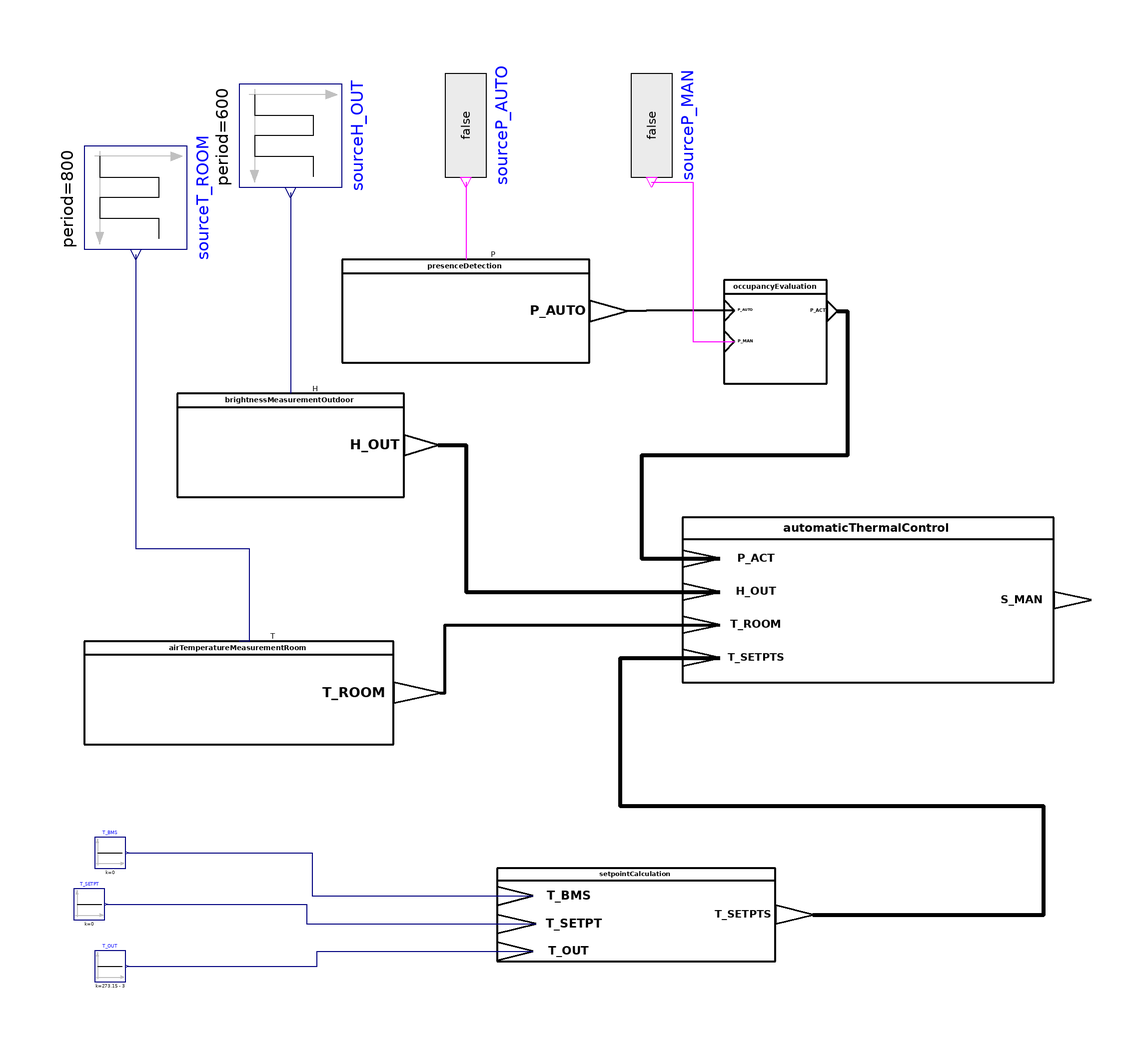

The Modelica model whose source follows is shown above as a component diagram (icons at their Placement, wires along their Line points).

model TesterAutomaticThermalControl
  "Model for testing the functionality of TesterAutomaticThermalControl"
  extends Modelica.Icons.Example;

  Sunshading.AutomaticThermalControl automaticThermalControl(
    PAR_S_COOL={1,45},
    PAR_H_ACT=200,
    PAR_S_HEAT={0,10})
    annotation (Placement(transformation(extent={{22,-20},{94,12}})));
  Modelica.Blocks.Sources.Constant T_BMS(k=0)
    annotation (Placement(transformation(extent={{-92,-56},{-86,-50}})));
  Modelica.Blocks.Sources.Constant T_SETPT(k=0)
    annotation (Placement(transformation(extent={{-96,-66},{-90,-60}})));
  RoomClimate.SetpointCalculation setpointCalculation
    annotation (Placement(transformation(extent={{-14,-74},{40,-56}})));
  Modelica.Blocks.Sources.Constant T_OUT(k=273.15 - 3)
    annotation (Placement(transformation(extent={{-92,-78},{-86,-72}})));
  SensorFunctions.PresenceDetection
                    presenceDetection(PAR_HOLD=60, holdingActive=true)
    "Value for sensor based presence indication in rooms (true = occupied / false = unoccupied)"
    annotation (Placement(transformation(extent={{-44,42},{4,62}})));
  Modelica.Blocks.Sources.BooleanExpression sourceP_AUTO(y=false)
    "Force that room is unoccupied."
    annotation (Placement(transformation(
        extent={{-10,-10},{10,10}},
        rotation=270,
        origin={-20,88})));
  SensorFunctions.BrightnessMeasurementFunctions.BrightnessMeasurementOutdoor
    brightnessMeasurementOutdoor
    annotation (Placement(transformation(extent={{-76,16},{-32,36}})));
  Modelica.Blocks.Sources.Pulse          sourceH_OUT(
    period=600,
    nperiod=1,
    offset=500,
    startTime=800,
    amplitude=-450) "Vary the outdoor illuminance between 500 and 50 lux"
                                                            annotation (
      Placement(transformation(
        extent={{-10,-10},{10,10}},
        rotation=270,
        origin={-54,86})));
  SensorFunctions.AirTemperatureMeasurementFunctions.AirTemperatureMeasurementRoom
    airTemperatureMeasurementRoom
    annotation (Placement(transformation(extent={{-94,-32},{-34,-12}})));
  Modelica.Blocks.Sources.Pulse    sourceT_ROOM(
    amplitude=-3,
    offset=273.15 + 22,
    width=50,
    period=800,
    startTime=100,
    nperiod=2) "Room temperature osciilates between 22 and 19 degree Celsius"
                                                               annotation (
      Placement(transformation(
        extent={{-10,-10},{10,10}},
        rotation=270,
        origin={-84,74})));
  Basic.OccupancyEvaluation occupancyEvaluation(PAR_BEH=true)
    annotation (Placement(transformation(extent={{30,38},{50,58}})));
  Modelica.Blocks.Sources.BooleanExpression sourceP_MAN(y=false)
    "Enforce that room is unoccupied."
    annotation (Placement(transformation(
        extent={{-10,-10},{10,10}},
        rotation=270,
        origin={16,88})));
equation

  connect(setpointCalculation.T_SETPTS, automaticThermalControl.T_SETPTS)
    annotation (Line(
      points={{47.29,-65},{92,-65},{92,-44},{10,-44},{10,-15.2},{29.2,-15.2}},
      color={0,0,0},
      thickness=1,
      smooth=Smooth.None));
  connect(brightnessMeasurementOutdoor.H_OUT, automaticThermalControl.H_OUT)
    annotation (Line(
      points={{-25.4,26},{-20,26},{-20,-2.4},{29.2,-2.4}},
      color={0,0,0},
      thickness=1,
      smooth=Smooth.None));
  connect(airTemperatureMeasurementRoom.T_ROOM, automaticThermalControl.T_ROOM)
    annotation (Line(
      points={{-25,-22},{-24,-22},{-24,-8.8},{29.2,-8.8}},
      color={0,0,0},
      thickness=1,
      smooth=Smooth.None));
  connect(occupancyEvaluation.P_AUTO, presenceDetection.P_AUTO) annotation (
      Line(
      points={{32.1,52.1},{15.05,52.1},{15.05,52},{11.2,52}},
      color={0,0,0},
      thickness=1,
      smooth=Smooth.None));
  connect(occupancyEvaluation.P_ACT, automaticThermalControl.P_ACT) annotation (
     Line(
      points={{52,52},{54,52},{54,24},{14,24},{14,4},{29.2,4}},
      color={0,0,0},
      thickness=1,
      smooth=Smooth.None));
  connect(sourceP_AUTO.y, presenceDetection.P)
    annotation (Line(points={{-20,77},{-20,77},{-20,62}}, color={255,0,255}));
  connect(sourceP_MAN.y, occupancyEvaluation.P_MAN) annotation (Line(points={{
          16,77},{24,77},{24,46.1},{32.1,46.1}}, color={255,0,255}));
  connect(sourceH_OUT.y, brightnessMeasurementOutdoor.H)
    annotation (Line(points={{-54,75},{-54,75},{-54,36}}, color={0,0,127}));
  connect(sourceT_ROOM.y, airTemperatureMeasurementRoom.T) annotation (Line(
        points={{-84,63},{-84,63},{-84,6},{-74,6},{-74,6},{-62,6},{-62,-12},{
          -64,-12}}, color={0,0,127}));
  connect(T_BMS.y, setpointCalculation.T_BMS) annotation (Line(points={{-85.7,
          -53},{-49.85,-53},{-49.85,-61.4},{-6.98,-61.4}}, color={0,0,127}));
  connect(T_SETPT.y, setpointCalculation.T_SETPT) annotation (Line(points={{
          -89.7,-63},{-50.85,-63},{-50.85,-66.8},{-6.44,-66.8}}, color={0,0,127}));
  connect(T_OUT.y, setpointCalculation.T_OUT) annotation (Line(points={{-85.7,
          -75},{-48.85,-75},{-48.85,-72.11},{-6.98,-72.11}}, color={0,0,127}));
  annotation (Diagram(coordinateSystem(preserveAspectRatio=false, extent={{-100,
            -100},{100,100}})),
    experiment(StopTime=2000),
    __Dymola_experimentSetupOutput,preferedView="Info",
    Documentation(revisions="<html>
<ul>
<li>March 07, 2017&nbsp; by Georg Ferdinand Schneider &amp; Georg Ambrosius Pe&szlig;ler:<br>Implemented.</li>
</ul>
</html>
", info="<html>
<h4><span style=\"color:#008000\">Overview</span></h4>
<p>Block that implements functionality of &QUOT;Automatic thermal control&QUOT; from VDI 3813 <a href=\"modelica://BuildingControlLib.UsersGuide.References\">[1, section 6.5.17, p. 59 - 61]</a>. </p>
<h4><span style=\"color:#008000\">Functional Description</span></h4>
<p>&QUOT;By means of <i>Automatic thermal control </i>(RA-FL section 6, column 16; informative function block Figure 38), the sunshade is used in unoccupied rooms to support heating or cooling by deliberately admitting or preventing solar heat inputs. This helps avoiding overheating in summer and reducing the heating load in winter. To this end, the application function processes the input information about the occupancy state of the room (<i>Occupancy evaluation</i>), the outdoor brightness (<i>Brightness measurement</i>), the room temperature (<i>Temperature measurement</i>) and the setpoints (<i>Setpoint calculation</i>) and, on this basis, generates positioning commands for the sunshade.&QUOT;<a href=\"modelica://BuildingControlLib.UsersGuide.References\">[1, section 6.5.17, p. 59 - 61]</a></p>
<h4><span style=\"color:#008000\">Concept</span></h4>
<p></p>
</html>"));
end TesterAutomaticThermalControl;